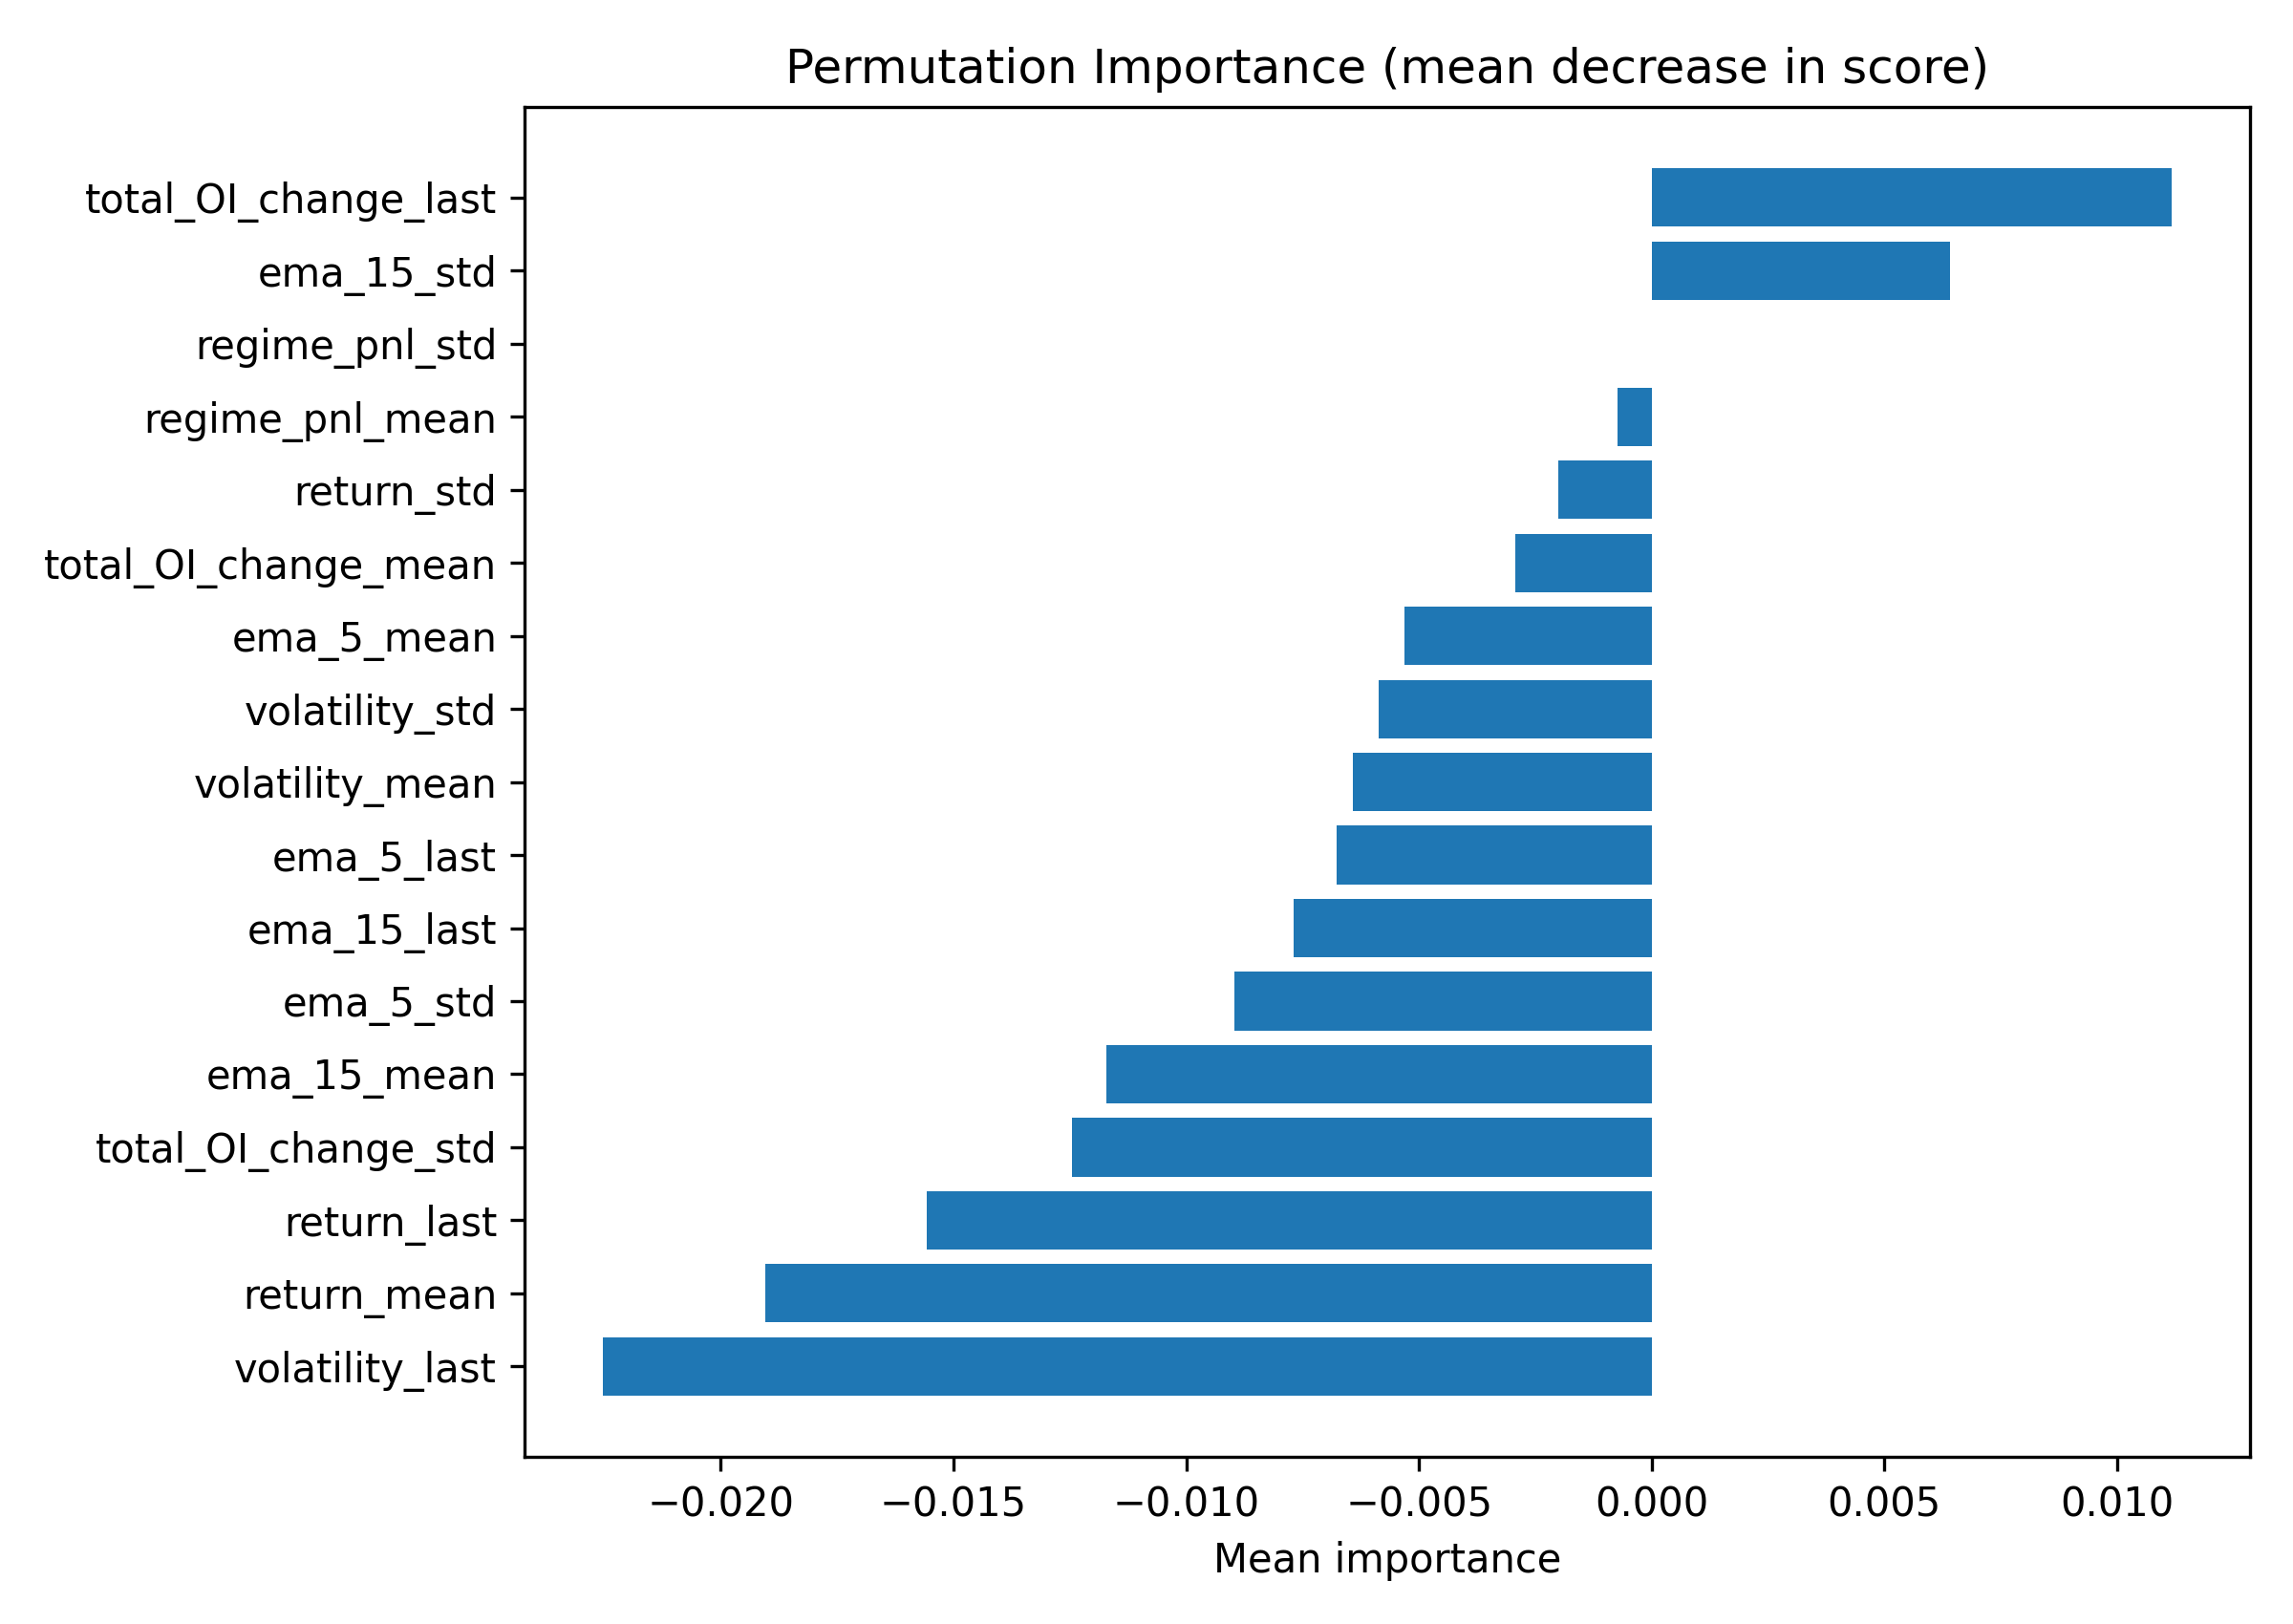

The table this chart was drawn from, first rows:
feature, perm_mean, perm_std
total_OI_change_last, 0.01117, 0.01047
ema_15_std, 0.00641, 0.009203
regime_pnl_std, 0.0, 0.0
regime_pnl_mean, -0.0007326, 0.001868
return_std, -0.002015, 0.005582
total_OI_change_mean, -0.00293, 0.009274
ema_5_mean, -0.005311, 0.007571
volatility_std, -0.005861, 0.009296
volatility_mean, -0.00641, 0.01293
ema_5_last, -0.006777, 0.005248
ema_15_last, -0.007692, 0.003645
ema_5_std, -0.008974, 0.006727
ema_15_mean, -0.01172, 0.005257
total_OI_change_std, -0.01245, 0.007084
return_last, -0.01557, 0.009093
return_mean, -0.01905, 0.01243
volatility_last, -0.02253, 0.006855
